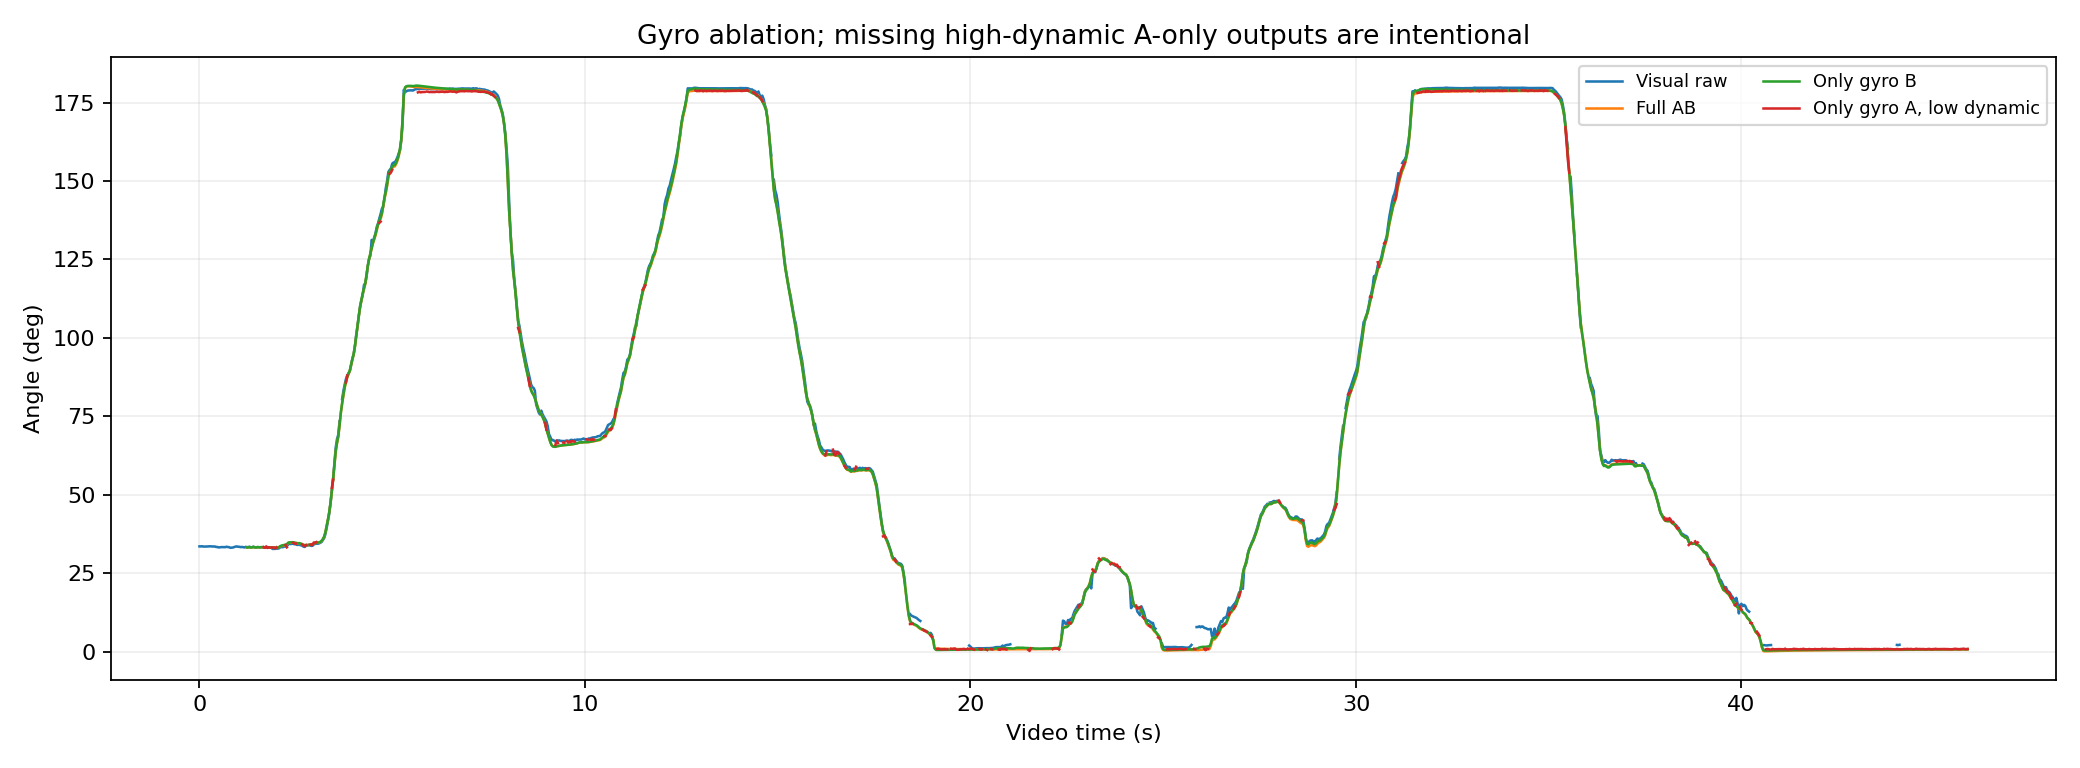

Source data for this figure (header and first rows):
frame_index, video_time_s, imu_time_s, visual_projected_deg, full_AB_deg, retained_B_deg, retained_A_gravity_deg, core_valid, all_common_valid
0, 0.0, -1.217, 33.53, , , , 0, 0
1, 0.03333, -1.184, 33.51, , , , 0, 0
2, 0.06667, -1.15, 33.58, , , , 0, 0
3, 0.1, -1.117, 33.47, , , , 0, 0
4, 0.1333, -1.084, 33.46, , , , 0, 0
5, 0.1667, -1.05, 33.47, , , , 0, 0
6, 0.2, -1.017, 33.5, , , , 0, 0
7, 0.2333, -0.9838, 33.54, , , , 0, 0
8, 0.2667, -0.9505, 33.55, , , , 0, 0
9, 0.3, -0.9172, 33.52, , , , 0, 0
10, 0.3333, -0.8838, 33.5, , , , 0, 0
11, 0.3667, -0.8505, 33.48, , , , 0, 0
12, 0.4, -0.8172, 33.49, , , , 0, 0
13, 0.4333, -0.7838, 33.34, , , , 0, 0
14, 0.4667, -0.7505, 33.34, , , , 0, 0
15, 0.5, -0.7172, 33.18, , , , 0, 0
16, 0.5333, -0.6838, 33.24, , , , 0, 0
17, 0.5667, -0.6505, 33.29, , , , 0, 0
18, 0.6, -0.6172, 33.3, , , , 0, 0
19, 0.6333, -0.5838, 33.29, , , , 0, 0
20, 0.6667, -0.5505, 33.28, , , , 0, 0
21, 0.7, -0.5172, 33.41, , , , 0, 0
22, 0.7333, -0.4838, 33.32, , , , 0, 0
23, 0.7667, -0.4505, 33.28, , , , 0, 0
24, 0.8, -0.4172, 33.09, , , , 0, 0
25, 0.8333, -0.3838, 33.11, , , , 0, 0
26, 0.8667, -0.3505, 33.16, , , , 0, 0
27, 0.9, -0.3172, 33.31, , , , 0, 0
28, 0.9333, -0.2838, 33.45, , , , 0, 0
29, 0.9667, -0.2505, 33.52, , , , 0, 0
30, 1.0, -0.2172, 33.41, , , , 0, 0
31, 1.033, -0.1838, 33.4, , , , 0, 0
32, 1.067, -0.1505, 33.29, , , , 0, 0
33, 1.1, -0.1172, 33.35, , , , 0, 0
34, 1.133, -0.08383, 33.29, , , , 0, 0
35, 1.167, -0.05049, 33.19, , , , 0, 0
36, 1.2, -0.01716, 33.38, , , , 0, 0
37, 1.233, 0.01617, 33.26, 33.22, 33.22, 33.13, 0, 0
38, 1.267, 0.04951, 33.31, 33.23, 33.23, , 0, 0
39, 1.3, 0.08284, 33.41, 33.29, 33.3, , 0, 0
40, 1.333, 0.1162, 33.23, 33.17, 33.17, , 0, 0
41, 1.367, 0.1495, 33.27, 33.23, 33.24, 33.28, 0, 0
42, 1.4, 0.1828, 33.44, 33.3, 33.32, , 0, 0
43, 1.433, 0.2162, 33.21, 33.24, 33.24, , 0, 0
44, 1.467, 0.2495, 33.15, 33.18, 33.19, 32.96, 0, 0
45, 1.5, 0.2828, 33.25, 33.28, 33.31, , 0, 0
46, 1.533, 0.3162, 33.27, 33.24, 33.26, , 0, 0
47, 1.567, 0.3495, 33.24, 33.21, 33.23, , 0, 0
48, 1.6, 0.3828, 33.22, 33.26, 33.29, , 0, 0
49, 1.633, 0.4162, 33.27, 33.27, 33.3, , 0, 0
50, 1.667, 0.4495, 33.12, 33.21, 33.22, 33.31, 0, 0
51, 1.7, 0.4828, 33.13, 33.18, 33.2, 33.05, 0, 0
52, 1.733, 0.5162, 33.21, 33.24, 33.26, 33.54, 0, 0
53, 1.767, 0.5495, 33.15, 33.15, 33.16, 33.04, 0, 0
54, 1.8, 0.5828, 33.13, 33.13, 33.14, 33.18, 0, 0
55, 1.833, 0.6162, 33.1, 33.13, 33.14, , 0, 0
56, 1.867, 0.6495, 33.04, 33.1, 33.11, 33.17, 0, 0
57, 1.9, 0.6828, 32.69, 33.1, 33.1, 33.15, 0, 0
58, 1.933, 0.7162, 32.74, 33.08, 33.08, 33.17, 0, 0
59, 1.967, 0.7495, 32.74, 33.06, 33.05, 32.9, 0, 0
... 1,361 more rows
